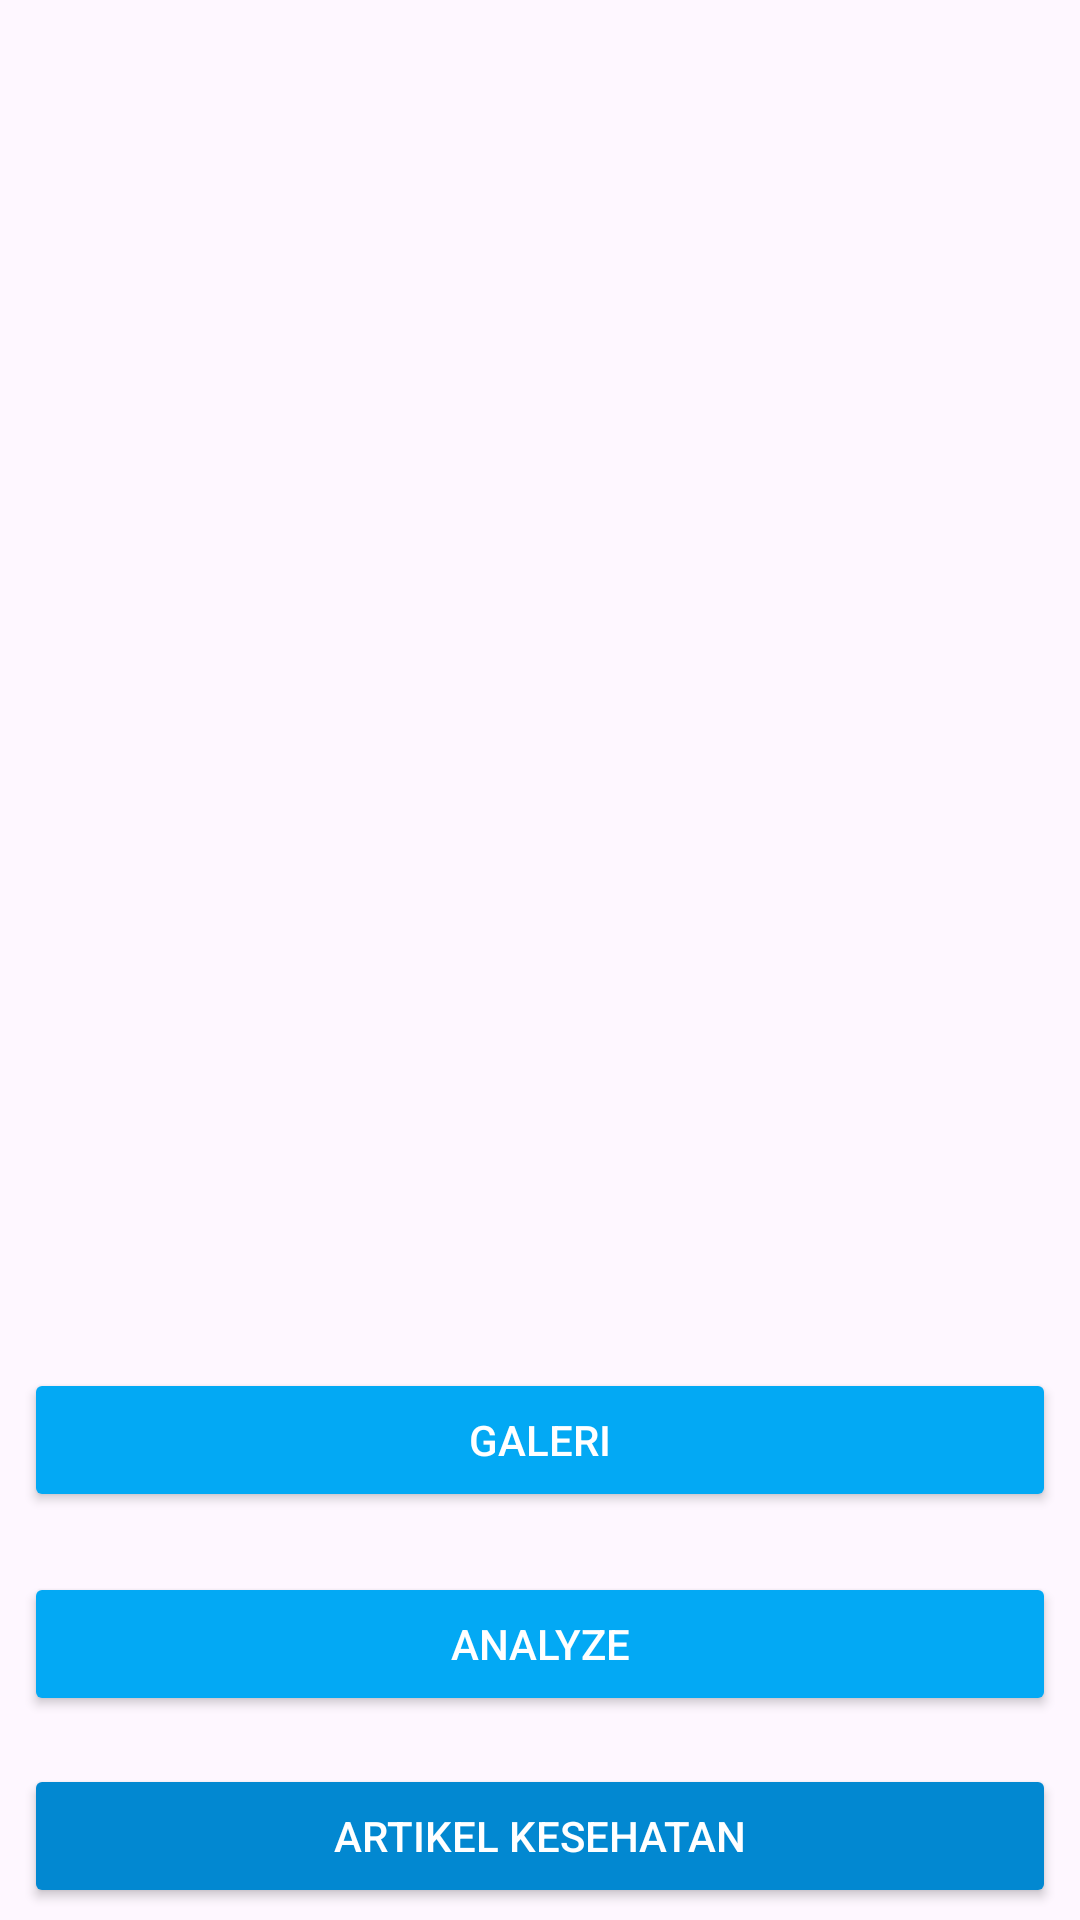

Produce the Android XML layout that renders to this screen, including the resource entries it uses.
<!-- AndroidManifest.xml: application theme Theme.Asclepius -->
<!-- res/layout/activity_main.xml -->
<?xml version="1.0" encoding="utf-8"?>
<androidx.constraintlayout.widget.ConstraintLayout xmlns:android="http://schemas.android.com/apk/res/android"
    xmlns:app="http://schemas.android.com/apk/res-auto"
    xmlns:tools="http://schemas.android.com/tools"
    android:layout_width="match_parent"
    android:layout_height="match_parent"
    tools:context=".view.MainActivity">

    <com.google.android.material.progressindicator.LinearProgressIndicator
        android:id="@+id/progressIndicator"
        android:layout_width="match_parent"
        android:layout_height="wrap_content"
        android:indeterminate="true"
        android:visibility="gone"
        app:layout_constraintEnd_toEndOf="parent"
        app:layout_constraintStart_toStartOf="parent"
        app:layout_constraintTop_toTopOf="parent" />

    <ImageView
        android:id="@+id/previewImageView"
        android:layout_width="0dp"
        android:layout_height="0dp"
        android:layout_marginStart="8dp"
        android:layout_marginTop="8dp"
        android:layout_marginEnd="8dp"
        android:layout_marginBottom="8dp"
        app:layout_constraintBottom_toTopOf="@+id/galleryButton"
        app:layout_constraintEnd_toEndOf="parent"
        app:layout_constraintStart_toStartOf="parent"
        app:layout_constraintTop_toTopOf="parent"
        app:layout_constraintDimensionRatio="1:1"
        app:srcCompat="@drawable/ic_place_holder" />

    <Button
        android:id="@+id/galleryButton"
        android:layout_width="0dp"
        android:layout_height="wrap_content"
        android:layout_marginStart="8dp"
        android:layout_marginEnd="8dp"
        android:layout_marginBottom="20dp"
        android:text="@string/gallery"
        android:backgroundTint="@color/buttonColor"
        android:textColor="@color/buttonTextColor"
        app:cornerRadius="@dimen/button_radius"
        app:layout_constraintBottom_toTopOf="@+id/analyzeButton"
        app:layout_constraintEnd_toEndOf="parent"
        app:layout_constraintHorizontal_bias="0.5"
        app:layout_constraintStart_toStartOf="parent" />

    <Button
        android:id="@+id/analyzeButton"
        android:layout_width="0dp"
        android:layout_height="wrap_content"
        android:layout_marginStart="8dp"
        android:layout_marginEnd="8dp"
        app:cornerRadius="@dimen/button_radius"
        android:backgroundTint="@color/primaryColor"
        android:textColor="@color/buttonTextColor"
        android:layout_marginBottom="68dp"
        android:text="@string/analyze"
        app:layout_constraintBottom_toBottomOf="parent"
        app:layout_constraintEnd_toEndOf="parent"
        app:layout_constraintHorizontal_bias="0.5"
        app:layout_constraintStart_toStartOf="parent" />

    <Button
        android:id="@+id/btn_health_articles"
        android:layout_width="0dp"
        android:layout_height="wrap_content"
        android:layout_marginStart="8dp"
        app:cornerRadius="@dimen/button_radius"
        android:backgroundTint="@color/primaryDarkColor"
        android:textColor="@color/buttonTextColor"
        android:layout_marginEnd="8dp"
        android:layout_marginTop="16dp"
        android:text="@string/artikel_kesehatan"
        app:layout_constraintTop_toBottomOf="@+id/analyzeButton"
        app:layout_constraintStart_toStartOf="parent"
        app:layout_constraintEnd_toEndOf="parent" />

</androidx.constraintlayout.widget.ConstraintLayout>
<!-- resources referenced by this layout -->
<resources>
  <color name="buttonColor">#03A9F4</color>
  <color name="buttonTextColor">#FFFFFF</color>
  <color name="primaryColor">#03A9F4</color>
  <color name="primaryDarkColor">#0288D1</color>
  <dimen name="button_radius">12dp</dimen>
  <string name="analyze">Analyze</string>
  <string name="artikel_kesehatan">Artikel Kesehatan</string>
  <string name="gallery">Galeri</string>
  <style name="Theme.Asclepius" parent="Base.Theme.Asclepius" />
  <style name="Base.Theme.Asclepius" parent="Theme.Material3.DayNight">
          <item name="colorPrimary">@color/primaryColor</item>
          <item name="colorPrimaryDark">@color/primaryDarkColor</item>
          <item name="colorAccent">@color/accentColor</item>
  
  
          <item name="actionBarStyle">@style/CustomActionBar</item>
      </style>
  <color name="accentColor">#03DAC5</color>
  <style name="CustomActionBar" parent="Widget.AppCompat.ActionBar">
          <item name="background">@color/primaryColor</item>
          <item name="titleTextColor">@color/white</item> &gt;
      </style>
  <color name="white">#FFFFFFFF</color>
</resources>
